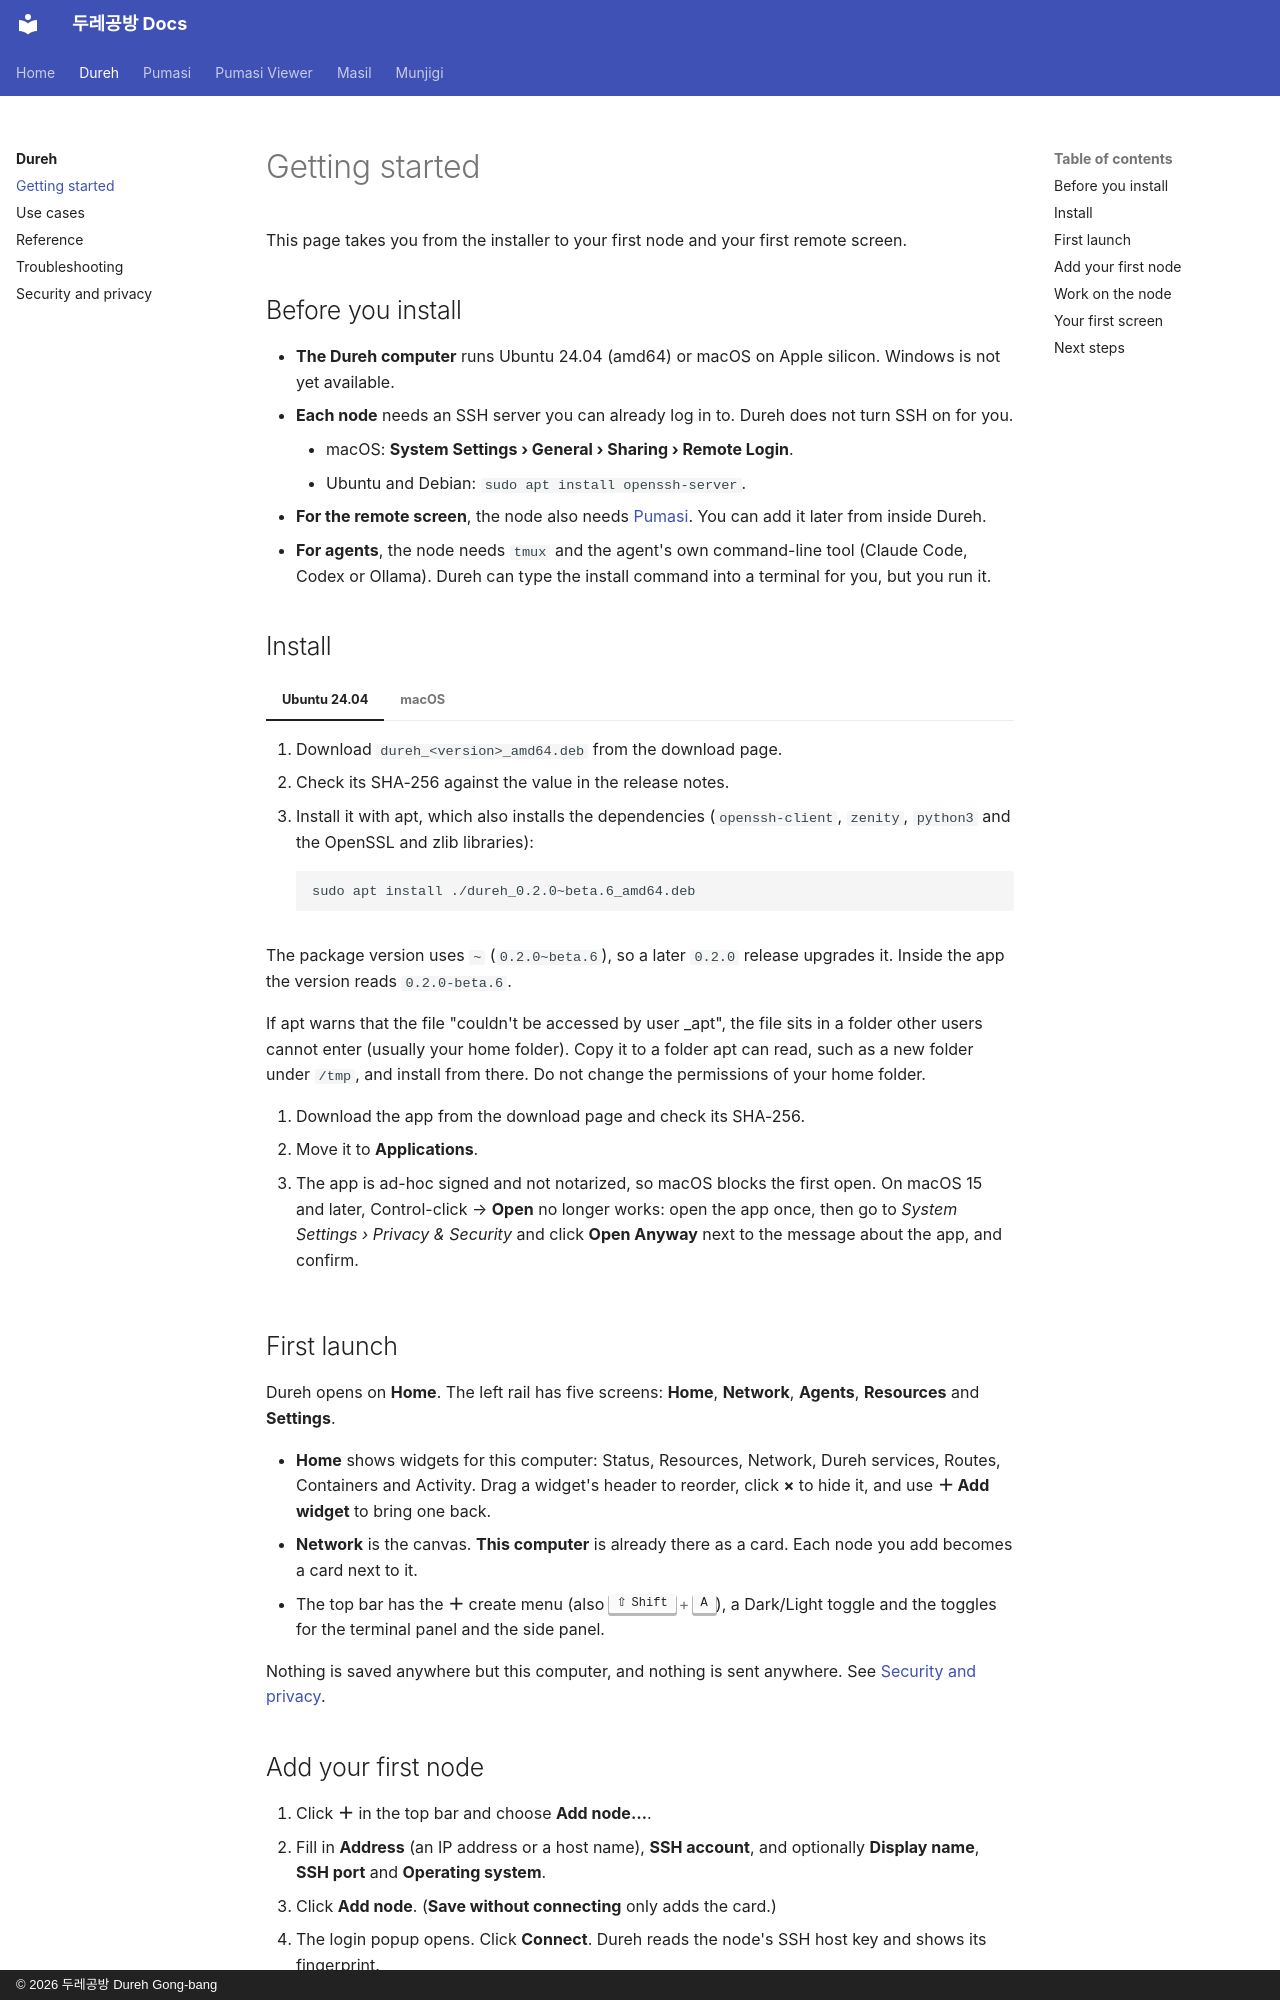

repository: dureh-gb/dureh-gb.github.io · page: dureh/getting-started/index.html · generator: mkdocs · copyright: © 2026 두레공방 Dureh Gong-bang

---
title: Getting started
---

# Getting started

This page takes you from the installer to your first node and your first remote screen.

## Before you install

- **The Dureh computer** runs Ubuntu 24.04 (amd64) or macOS on Apple silicon. Windows is not yet available.
- **Each node** needs an SSH server you can already log in to. Dureh does not turn SSH on for you.
    - macOS: **System Settings › General › Sharing › Remote Login**.
    - Ubuntu and Debian: `sudo apt install openssh-server`.
- **For the remote screen**, the node also needs [Pumasi](../pumasi/index.md). You can add it later from inside Dureh.
- **For agents**, the node needs `tmux` and the agent's own command-line tool (Claude Code, Codex or Ollama). Dureh can type the install command into a terminal for you, but you run it.

## Install

=== "Ubuntu 24.04"

    1. Download `dureh_<version>_amd64.deb` from the download page.
    2. Check its SHA-256 against the value in the release notes.
    3. Install it with apt, which also installs the dependencies (`openssh-client`, `zenity`, `python3` and the OpenSSL and zlib libraries):

        ```sh
        sudo apt install ./dureh_0.2.0~beta.6_amd64.deb
        ```

    The package version uses `~` (`0.2.0~beta.6`), so a later `0.2.0` release upgrades it. Inside the app the version reads `0.2.0-beta.6`.

    If apt warns that the file "couldn't be accessed by user _apt", the file sits in a folder other users cannot enter (usually your home folder). Copy it to a folder apt can read, such as a new folder under `/tmp`, and install from there. Do not change the permissions of your home folder.

=== "macOS"

    1. Download the app from the download page and check its SHA-256.
    2. Move it to **Applications**.
    3. The app is ad-hoc signed and not notarized, so macOS blocks the first open. On macOS 15 and later, Control-click → **Open** no longer works: open the app once, then go to *System Settings › Privacy & Security* and click **Open Anyway** next to the message about the app, and confirm.

## First launch

Dureh opens on **Home**. The left rail has five screens: **Home**, **Network**, **Agents**, **Resources** and **Settings**.

- **Home** shows widgets for this computer: Status, Resources, Network, Dureh services, Routes, Containers and Activity. Drag a widget's header to reorder, click **×** to hide it, and use **＋ Add widget** to bring one back.
- **Network** is the canvas. **This computer** is already there as a card. Each node you add becomes a card next to it.
- The top bar has the **＋** create menu (also ++shift+a++), a Dark/Light toggle and the toggles for the terminal panel and the side panel.

Nothing is saved anywhere but this computer, and nothing is sent anywhere. See [Security and privacy](security.md).
